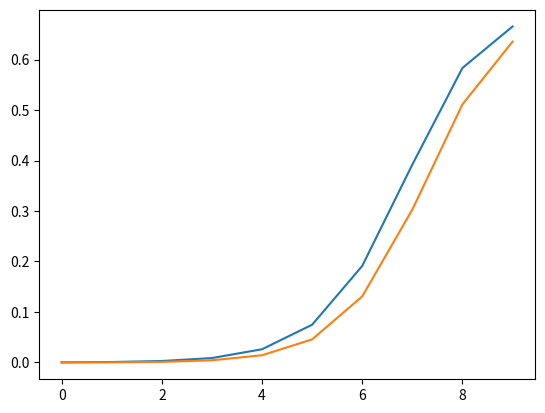

Here is the Python script that generated this plot:
import numpy as np
import scipy as sp
import matplotlib.pyplot as plt
global Beta,Time, Fatality
Beta  = 10 #Antal smittsamma kontakter
Time = 8 #Tiden sjuk/smittsam om man är sjuka
Fatality = 0.005	# kan beskrivas senare som en fördelning

class Stad:
    S = 0  #Antalet personer som kan smittal
    N = 0 # Totalt antal individer i staden
    I = 0 #Antalet smittade
    R = 0# Antalet tillfrisknade
    D = 0 # Antal döda
    C = [] #Andel kontakter mellan personer i staden och de i staden på indexet
    def __init__(self, pop, infected, contacts):
        self.N = pop
        self.I = infected
        self.S = pop-infected
        self.C = contacts

    def infected(self):
        self.I+=1;
        self.S-=1

    def recover(self):
        self.R+=1
        self.I-=1

    def die(self):
        self.D+=1
        self.I-=1

    def get_Infected(self):
        return self.I

    def get_Population(self):
        return self.N

    def get_Susceptible(self):
        return self.S



def timeStep(W, stadslista): #Tar ett tidssteg, givet en lista med Sannolikhet/tid för alla händelser
    R = sum(W)
    timeStep = np.random.exponential(1/R)
    event = np.random.uniform(0,R)
    count = 0
    for i in range(len(W)):
        count += W[i]
        if count>=event:
            break
    stad=i//3
    Händelse=i%3
    if Händelse == 0:
        stadslista[stad].infected()
    elif Händelse == 1:
        stadslista[stad].recover()
    else:
        stadslista[stad].die()
    return timeStep

def update(stadslista):
    Händelser = []
    for i in range(len(stadslista)):
        stad = stadslista[i]
        W_infect = Beta*stad.S/(Time*stad.N)*sum(map(lambda s:s.I*s.C[i], stadslista)) #Sannolikhet att någon i staden smittas
        W_recover = stad.I/Time #Sannolikhet att någon i staden tillfrisknar
        W_die = Fatality*stad.I/Time #Sannolikhet att någon i staden dör
        Händelser.extend([W_infect, W_recover,W_die])
    return Händelser


def Simulate(end_time, stadslista): #Gör simuleringen
    t = 0
    Händelser = update(stadslista)
    InfectedList = [[] for i in range(len(stadslista))]
    nextDay = 1
    while t<end_time and sum(Händelser)>0:
        for i in range(len(stadslista)):
            InfectedList[i].append(stadslista[i].get_Infected()/stadslista[i].N)
        while t<nextDay and sum(Händelser)>0:
            delta_t = timeStep(Händelser, stadslista)
            t += delta_t
            Händelser = update(stadslista)
        nextDay+=1
    return InfectedList
#Cool_visualisation(Data)

"""def Cool_visualisation(Data):
continue"""
def main():
    Stad_A = Stad(300000,100, [19/20, 1/20])
    Stad_B = Stad(100000,0, [2/10,8/10])
    stadslista = [Stad_A,Stad_B]
    result = Simulate(10, stadslista)
    for i in range(len(stadslista)):
        plt.plot(result[i])
        stad = stadslista[i]
        print("Total infected:", (stad.R+stad.I)/stad.N, "Dead:", stad.D/stad.N)
    plt.show()

if __name__ == "__main__":
    main()
